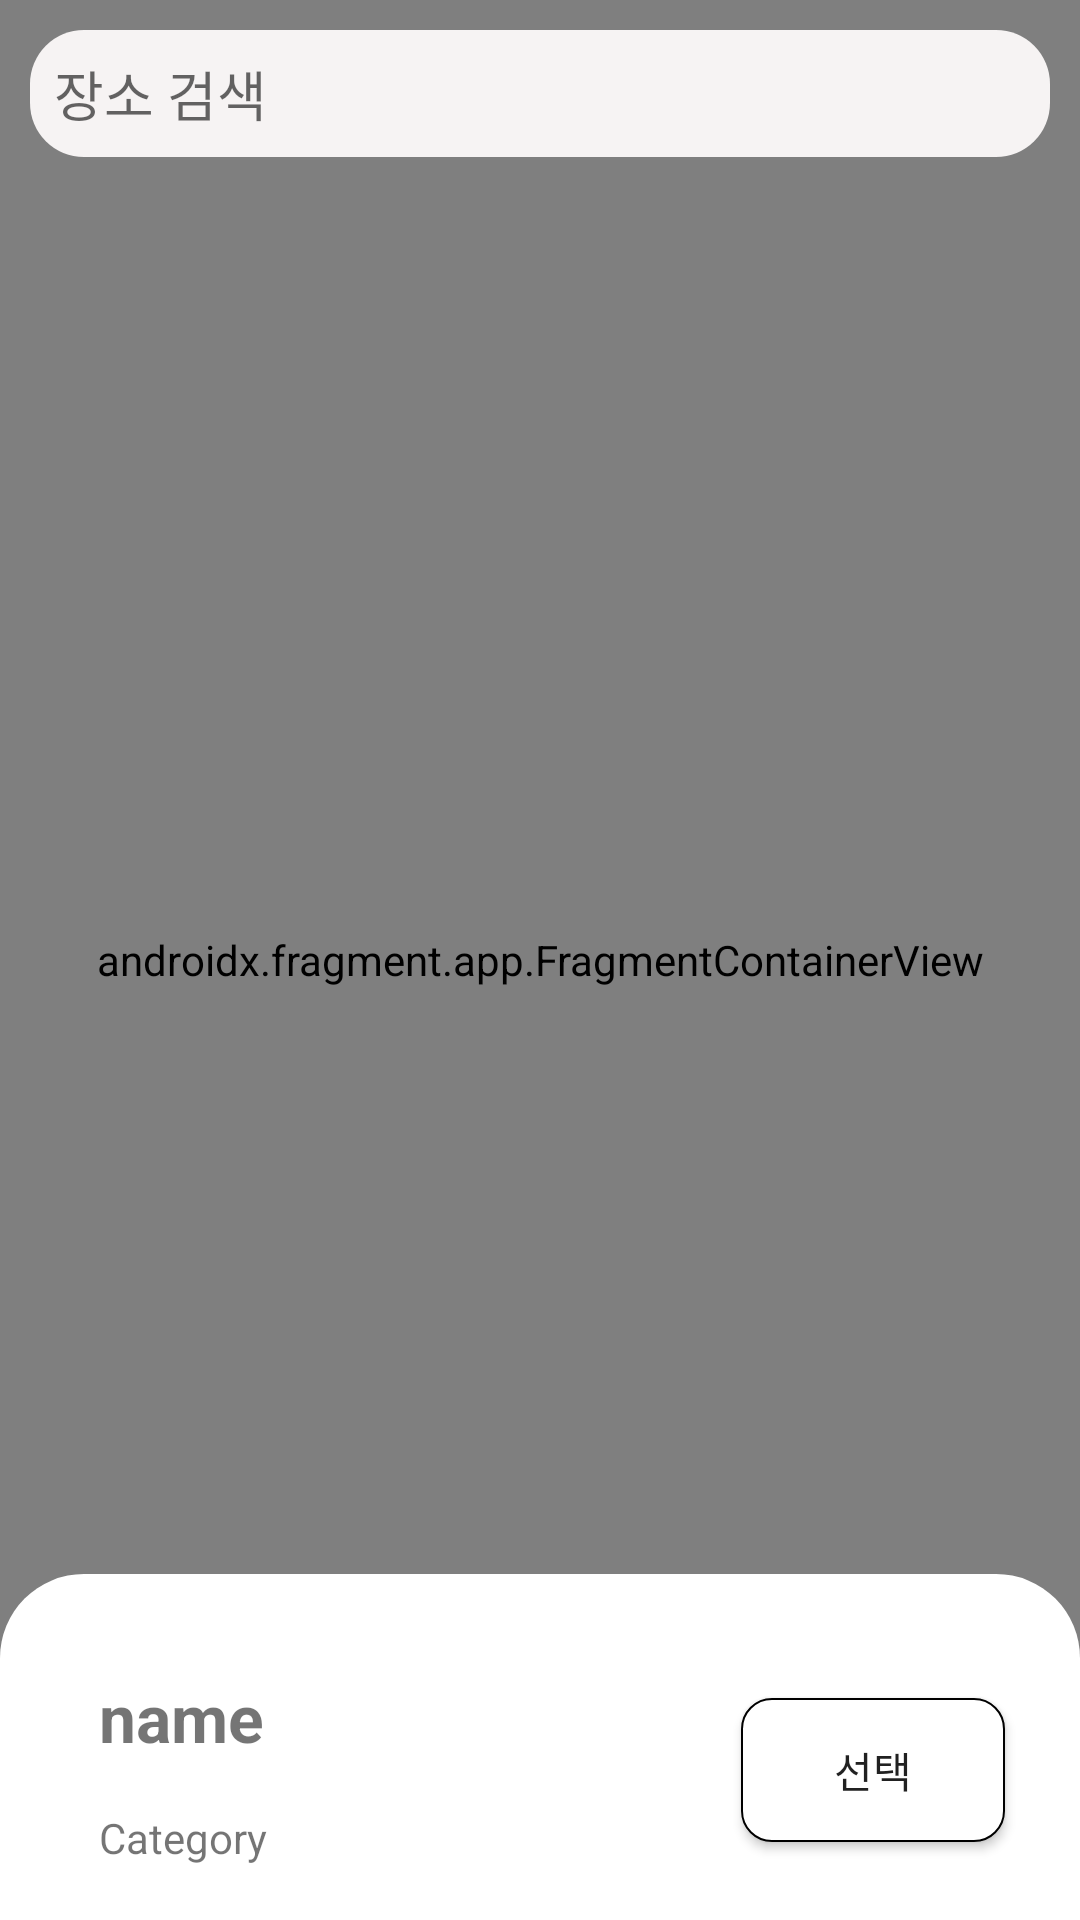

Write the Android layout XML for this screen, with the resource values it uses.
<!-- AndroidManifest.xml: application theme Theme.LinkShare -->
<!-- res/layout/activity_map_view.xml -->
<?xml version="1.0" encoding="utf-8"?>
<androidx.coordinatorlayout.widget.CoordinatorLayout xmlns:android="http://schemas.android.com/apk/res/android"
    xmlns:app="http://schemas.android.com/apk/res-auto"
    xmlns:tools="http://schemas.android.com/tools"
    android:layout_width="match_parent"
    android:layout_height="match_parent"
    tools:context=".view.MapViewActivity">

    <RelativeLayout
        android:layout_width="match_parent"
        android:layout_height="match_parent">

        <androidx.fragment.app.FragmentContainerView
            android:id="@+id/map_fragment"
            android:name="com.naver.maps.map.MapFragment"
            android:layout_width="match_parent"
            android:layout_height="match_parent" />

        <LinearLayout
            android:layout_width="match_parent"
            android:layout_height="wrap_content"
            android:background="#00000000"
            android:orientation="horizontal">

            <AutoCompleteTextView
                android:id="@+id/autoCompleteTextView"
                android:layout_width="match_parent"
                android:layout_height="wrap_content"
                android:background="@drawable/background_radius"
                android:layout_margin="10dp"
                android:hint="장소 검색"
                android:paddingStart="15dp"
                android:padding="8dp"/>
        </LinearLayout>
    </RelativeLayout>

    <include
        android:id="@+id/include"
        layout="@layout/bottom_sheet"
        android:layout_width="match_parent"
        android:layout_height="wrap_content"
        app:layout_behavior="com.google.android.material.bottomsheet.BottomSheetBehavior" />
</androidx.coordinatorlayout.widget.CoordinatorLayout>
<!-- res/layout/bottom_sheet.xml (included above) -->
<?xml version="1.0" encoding="utf-8"?>
<androidx.constraintlayout.widget.ConstraintLayout xmlns:android="http://schemas.android.com/apk/res/android"
    xmlns:app="http://schemas.android.com/apk/res-auto"
    android:id="@+id/bottom_sheet"
    android:layout_width="match_parent"
    android:layout_height="wrap_content"
    android:padding="10dp"
    android:background="@drawable/white_round_top_border"
    android:clickable="true"
    android:focusable="true"
    app:layout_behavior="com.google.android.material.bottomsheet.BottomSheetBehavior">


    <TextView
        android:id="@+id/tv_name"
        android:layout_width="0dp"
        android:layout_height="wrap_content"
        android:layout_marginStart="15dp"
        android:layout_marginTop="15dp"
        android:padding="8dp"
        android:text="name"
        android:textSize="22sp"
        android:textStyle="bold"
        app:layout_constraintEnd_toStartOf="@+id/btn_select"
        app:layout_constraintStart_toStartOf="parent"
        app:layout_constraintTop_toTopOf="parent" />

    <TextView
        android:id="@+id/tv_category"
        android:layout_width="0dp"
        android:layout_height="wrap_content"
        android:padding="8dp"
        android:text="Category"
        android:textSize="14sp"
        app:layout_constraintEnd_toStartOf="@+id/btn_select"
        app:layout_constraintStart_toStartOf="@+id/tv_name"
        app:layout_constraintTop_toBottomOf="@+id/tv_name" />

    <android.widget.Button
        android:id="@+id/btn_select"
        android:layout_width="wrap_content"
        android:layout_height="wrap_content"
        android:background="@drawable/button_ripple"
        android:layout_marginEnd="15dp"
        android:layout_marginTop="15dp"
        android:text="선택"
        app:layout_constraintBottom_toBottomOf="parent"
        app:layout_constraintEnd_toEndOf="parent"
        app:layout_constraintTop_toTopOf="parent" />


</androidx.constraintlayout.widget.ConstraintLayout>
<!-- resources referenced by this layout -->
<resources>
  <!-- drawable background_radius (drawable) -->
  <?xml version="1.0" encoding="utf-8"?>
  <shape xmlns:android="http://schemas.android.com/apk/res/android"
      android:padding="10dp"
      android:shape="rectangle">
      <solid android:color="#F6F3F3" />
      <corners android:radius="18dp" />
  </shape>
  <!-- drawable button_ripple (drawable) -->
  <?xml version="1.0" encoding="utf-8"?>
  <ripple xmlns:android="http://schemas.android.com/apk/res/android"
      android:color="#AFAEAE">
      <item>
          <shape android:shape="rectangle">
              <stroke android:width="0.8dp"
                  android:color="@color/black" />
              <solid android:color="#FFFFFF" />
              <corners android:radius="10dp" />
          </shape>
      </item>
  
  </ripple>
  <!-- drawable white_round_top_border (drawable) -->
  <?xml version="1.0" encoding="utf-8"?>
  <shape xmlns:android="http://schemas.android.com/apk/res/android">
      <solid android:color="#FFFFFF"/>
      <corners android:topRightRadius="28dp" android:topLeftRadius="28dp"/>
  </shape>
  <style name="Theme.LinkShare" parent="Base.Theme.LinkShare" />
  <color name="black">#FF000000</color>
  <style name="Base.Theme.LinkShare" parent="Theme.MaterialComponents.Light.NoActionBar">
          <item name="windowNoTitle">true</item>
          <item name="android:windowLightStatusBar">true</item>
          <item name="android:statusBarColor">@color/white</item>
      </style>
  <color name="white">#FFFFFFFF</color>
</resources>
